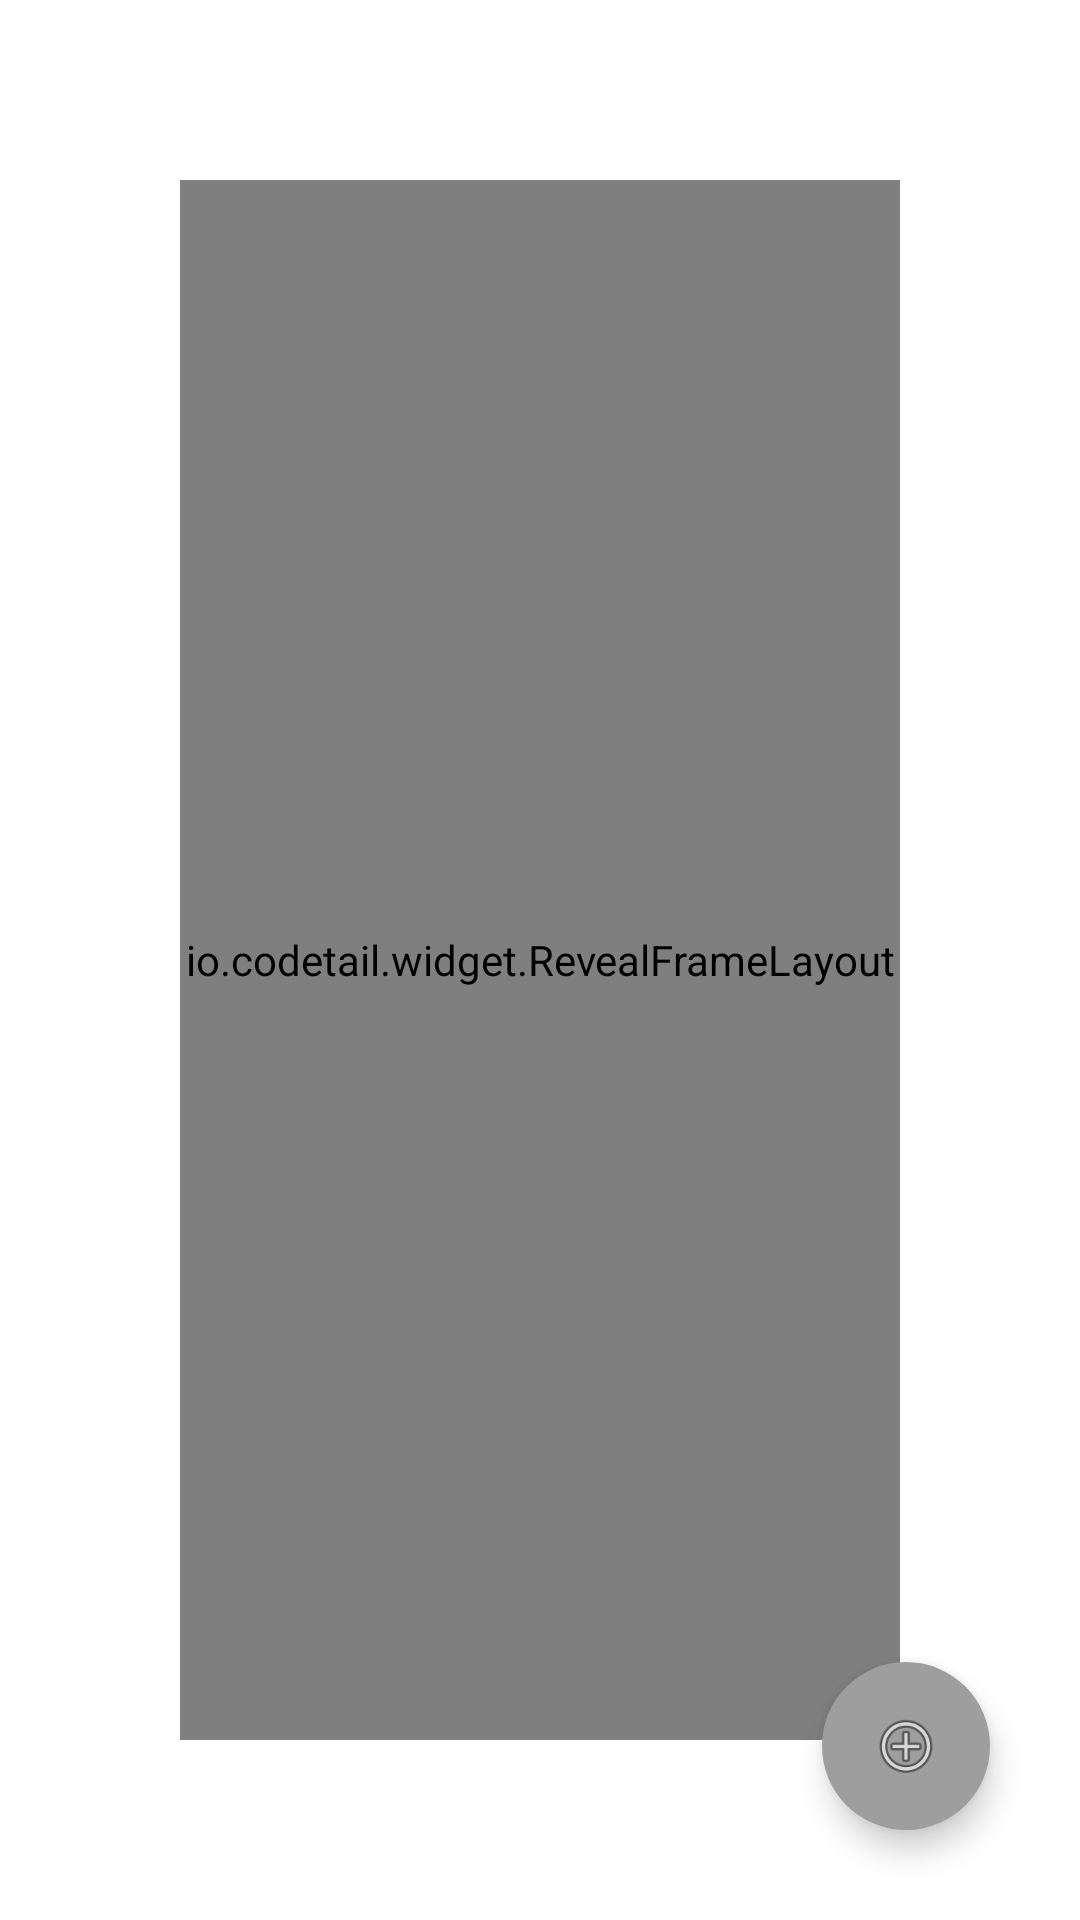

The Android layout XML behind this screen, and the referenced resources:
<!-- AndroidManifest.xml: application theme AppTheme -->
<!-- res/layout/activity_party_list.xml -->
<?xml version="1.0" encoding="utf-8"?>
<RelativeLayout
    xmlns:android="http://schemas.android.com/apk/res/android"
    xmlns:app="http://schemas.android.com/apk/res-auto"
    android:layout_width="match_parent"
    android:layout_height="match_parent"
    xmlns:tools="http://schemas.android.com/tools">

    <View
        android:id="@+id/overlay"
        android:layout_width="match_parent"
        android:layout_height="match_parent"
        android:background="@color/black_alpha_30"
        android:clickable="true"
        android:visibility="gone" />

    <android.support.design.widget.FloatingActionButton
        android:id="@+id/fab"
        android:layout_margin="30dp"
        android:layout_width="wrap_content"
        android:layout_height="wrap_content"
        android:layout_alignParentBottom="true"
        android:layout_alignParentRight="true"
        android:src="@android:drawable/ic_menu_add"
        app:backgroundTint="@color/accent"
        app:borderWidth="0dp"/>

    
    <io.codetail.widget.RevealFrameLayout
        android:layout_width="match_parent"
        android:layout_height="match_parent"
        android:layout_margin="60dp"

        android:layout_alignParentBottom="true"
        android:layout_alignParentRight="true">

        <android.support.v7.widget.CardView
            android:id="@+id/sheet"

            android:layout_width="match_parent"
            android:layout_height="match_parent"
            app:cardElevation="2dp">

            <LinearLayout
                android:layout_width="match_parent"
                android:layout_height="wrap_content"
                android:orientation="vertical">

                <TextView
                    android:layout_width="match_parent"
                    android:layout_height="wrap_content"
                    android:padding="10dp"
                    android:text="Party Name"
                    android:textColor="@color/black"
                    android:textSize="17sp"/>

                <EditText
                    android:layout_width="match_parent"
                    android:layout_height="wrap_content"
                    android:layout_marginBottom="10dp"
                    android:hint="Party Name"
                    android:padding="10dp"
                    android:textColor="@color/black"
                    android:textColorHint="@color/accent"
                    android:textSize="20sp"
                    tools:text="PARTAAAAYYY!"/>

                <LinearLayout
                    android:layout_width="match_parent"
                    android:layout_height="wrap_content"
                    android:layout_marginTop="20dp"
                    android:orientation="horizontal">

                    <CheckBox
                        android:layout_width="20dp"
                        android:layout_height="wrap_content"
                        android:layout_weight="1"
                        android:backgroundTint="@color/accent"
                        android:buttonTint="@color/accent"/>

                    <TextView
                        android:layout_width="wrap_content"
                        android:layout_height="wrap_content"
                        android:layout_marginLeft="10dp"
                        android:layout_weight="3"
                        android:text="Password Protected"
                        android:textColor="@color/black"
                        android:textSize="17sp"/>
                </LinearLayout>

                <LinearLayout
                    android:layout_width="match_parent"
                    android:layout_height="wrap_content"
                    android:layout_marginTop="20dp"
                    android:orientation="vertical">

                    <TextView
                        android:layout_width="wrap_content"
                        android:layout_height="match_parent"
                        android:layout_marginBottom="5dp"
                        android:padding="10dp"
                        android:text="Description (Optional)"
                        android:textColor="@color/black"
                        android:textSize="17sp"/>

                    <EditText
                        android:id="@+id/editText"
                        android:layout_width="match_parent"
                        android:layout_height="100dp"
                        android:layout_margin="10dp"
                        android:background="@drawable/border"
                        android:gravity="top"
                        android:hint="You could describe th kind of music you are looking for"
                        android:padding="5dp"
                        android:textColor="@color/black"
                        android:textColorHint="@color/accent"
                        android:textSize="17sp"/>
                </LinearLayout>

                <LinearLayout
                    android:layout_width="match_parent"
                    android:layout_height="wrap_content"
                    android:layout_marginTop="20dp">

                    <Button
                        android:layout_width="wrap_content"
                        android:layout_height="wrap_content"
                        android:layout_margin="10sp"
                        android:layout_weight="1"
                        android:text="CANCEL"/>


                    <Button
                        android:layout_width="wrap_content"
                        android:layout_height="wrap_content"
                        android:layout_margin="10dp"
                        android:layout_weight="1"
                        android:text="SUBMIT"/>

                </LinearLayout>

            </LinearLayout>


        </android.support.v7.widget.CardView>

    </io.codetail.widget.RevealFrameLayout>
</RelativeLayout>
<!-- resources referenced by this layout -->
<resources>
  <color name="accent">#9E9E9E</color>
  <color name="black">#000000</color>
  <color name="black_alpha_30">#CC000000</color>
  <!-- drawable border (drawable) -->
  <?xml version="1.0" encoding="utf-8"?>
  <shape xmlns:android="http://schemas.android.com/apk/res/android">
  
      
      <solid android:color="#ffffff" />
  
      
      <stroke android:width="1dp" android:color="@color/accent" />
  
      
      <corners android:radius="5dp" />
  
  </shape>
  <style name="AppTheme" parent="Theme.AppCompat">
          
          <item name="windowActionBar">false</item>
          <item name="windowNoTitle">true</item>
          <item name="colorPrimary">@color/primary</item>
          <item name="colorPrimaryDark">@color/primary_dark</item>
          <item name="colorAccent">@color/accent</item>
          <item name="android:statusBarColor">@color/primary_dark</item>
          <item name="android:windowBackground">@color/white</item>
          <item name="windowActionModeOverlay">true</item>
          <item name="actionModeBackground">@color/accent</item>
          <item name="colorControlActivated">@color/primary</item>
          <item name="colorControlHighlight">@color/primary</item>
      </style>
  <color name="primary">#2196F3</color>
  <color name="primary_dark">#1976D2</color>
  <color name="white">#ffffff</color>
</resources>
